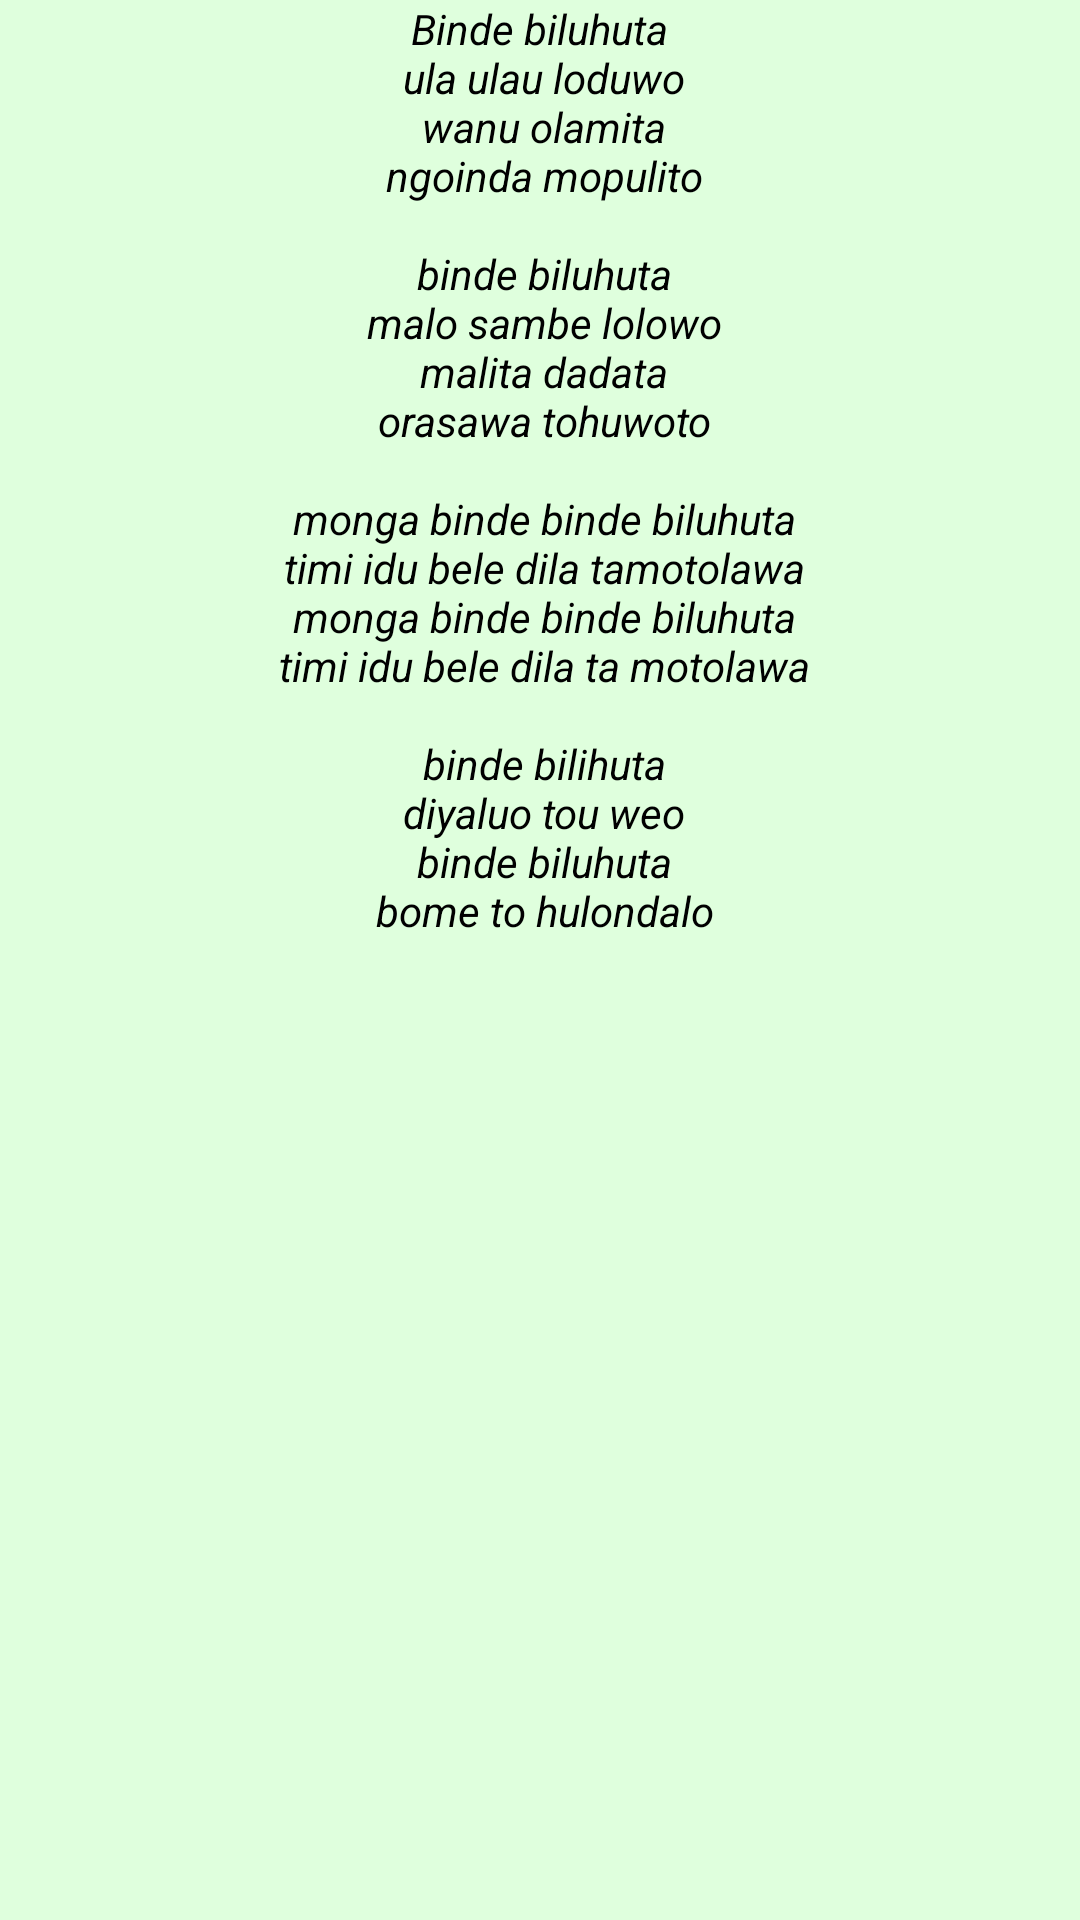

Android layout source for this screen:
<!-- AndroidManifest.xml: application theme AppTheme -->
<!-- res/layout/lirik5.xml -->
<?xml version="1.0" encoding="utf-8"?>
<LinearLayout xmlns:android="http://schemas.android.com/apk/res/android"
    android:layout_width="match_parent"
    android:layout_height="match_parent">

    <ScrollView
        android:layout_width="match_parent"
        android:layout_height="match_parent"
        android:id="@+id/scrollView"
        android:layout_gravity="center_vertical"
        android:scrollbars="none">

        <LinearLayout
            android:orientation="vertical"
            android:layout_width="match_parent"
            android:layout_height="match_parent"
            android:gravity="center">

            <TextView
                android:layout_width="wrap_content"
                android:layout_height="wrap_content"
                android:text="@string/binthe_biluhuta"
                android:id="@+id/textView"
                android:gravity="center"
                android:textColor="#000000"
                android:textStyle="italic" />
        </LinearLayout>
    </ScrollView>

</LinearLayout>
<!-- resources referenced by this layout -->
<resources>
  <string name="binthe_biluhuta">Binde biluhuta\n ula ulau loduwo\n wanu olamita\n ngoinda mopulito\n \n binde biluhuta\n malo sambe lolowo\n malita dadata\n orasawa tohuwoto\n \n monga binde binde biluhuta\n timi idu bele dila tamotolawa\n monga binde binde biluhuta\n timi idu bele dila ta motolawa\n \n binde bilihuta\n diyaluo tou weo\n binde biluhuta\n bome to hulondalo</string>
  <style name="AppTheme" parent="Theme.AppCompat.Light.NoActionBar">
          
          <item name="android:windowBackground">@color/background</item>
          <item name="colorPrimary">@color/colorPrimary</item>
          <item name="colorPrimaryDark">@color/colorPrimaryDark</item>
          <item name="android:textColorPrimary">#0f3b00</item>
          <item name="colorAccent">@color/colorAccent</item>
      </style>
  <color name="background">#dfffdd</color>
  <color name="colorPrimary">#70cf1d</color>
  <color name="colorPrimaryDark">#027c00</color>
  <color name="colorAccent">#13d700</color>
</resources>
